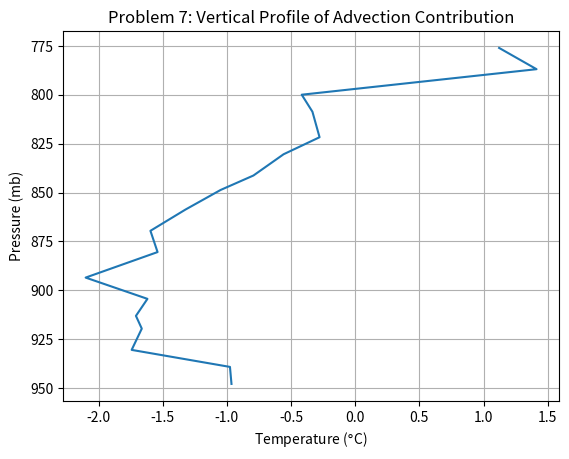

Reproduce this figure in Python.
#!/usr/bin/env python3
# [redacted]
# Name:
#   Homework_4_7.py
#
# Purpose:
#   Plot the vertical profile of temperature change due to advection between
#   2310 and 2230 CDT for the temperature change in Figure 3.10 of An
#   Introduction to Boundary Layer Meteorology by Roland Stull.
#
# Syntax:
#   python3 Homework_4_7.py
#
# Modification History:
# [redacted]

import matplotlib.pyplot as plt
import numpy as np

# Ruler values are measured in centimeters from 0 on the graph in the textbook.
temp_ruler_values = np.array([-0.4, -0.33, -0.4, -0.35, -0.33, -0.3, -0.35, -0.25, -0.25, -0.2, -0.15, -0.1, -0.05, 0., 0., 0., 0.35, 0.35])
temp_multiplication_factor = 5./0.85
temp_diffs = temp_ruler_values * temp_multiplication_factor

pressure_ruler_values = np.array([0.05, 0.25, 0.45, 0.7, 0.85, 1.05, 1.3, 1.6, 1.85, 2.1, 2.33, 2.5, 2.75, 2.95, 3.25, 3.45, 3.75, 4.])
pressure_mult_factor = 50./1.15
pressure = 950. - pressure_ruler_values * pressure_mult_factor

figure_b_mult_factor = 10./.9
figure_b_time_factor = 1.5/24.

turbulence_ruler_values = np.array([-1.75, -1.25, -.8, -0.55, -.375, -.25, -.07, -.05, -.02, -.01, -.01, -.005, 0., 0., 0., 0., 0., 0.])
turbulence = turbulence_ruler_values * figure_b_mult_factor * figure_b_time_factor

radiation_ruler_values = np.array([-.25, -.24, -.23, -.22, -.21, -.21] + [-0.2] * 12)
radiation = radiation_ruler_values * figure_b_mult_factor * figure_b_time_factor

subsidence_ruler_values = np.array([0., 0.1, 0.15, 0.2, 0.25, 0.25, 0.33, 0.35, 0.4, 0.42, 0.45, 0.5, 0.58, 0.6, 0.68, 0.8, 1.13, 1.55])
subsidence = subsidence_ruler_values * figure_b_mult_factor * figure_b_time_factor

advection = temp_diffs - turbulence - radiation - subsidence

# The following three lines are so that the grid can be behind the dots.
fig = plt.figure()
ax = fig.add_subplot(1,1,1)
ax.set_axisbelow(True)
plt.plot(advection, pressure)
plt.grid()
plt.title('Problem 7: Vertical Profile of Advection Contribution')
plt.xlabel('Temperature ($\degree$C)')
plt.ylabel('Pressure (mb)')
plt.gca().invert_yaxis()

#plt.show()
plt.savefig('problem_7.png', dpi=400)
